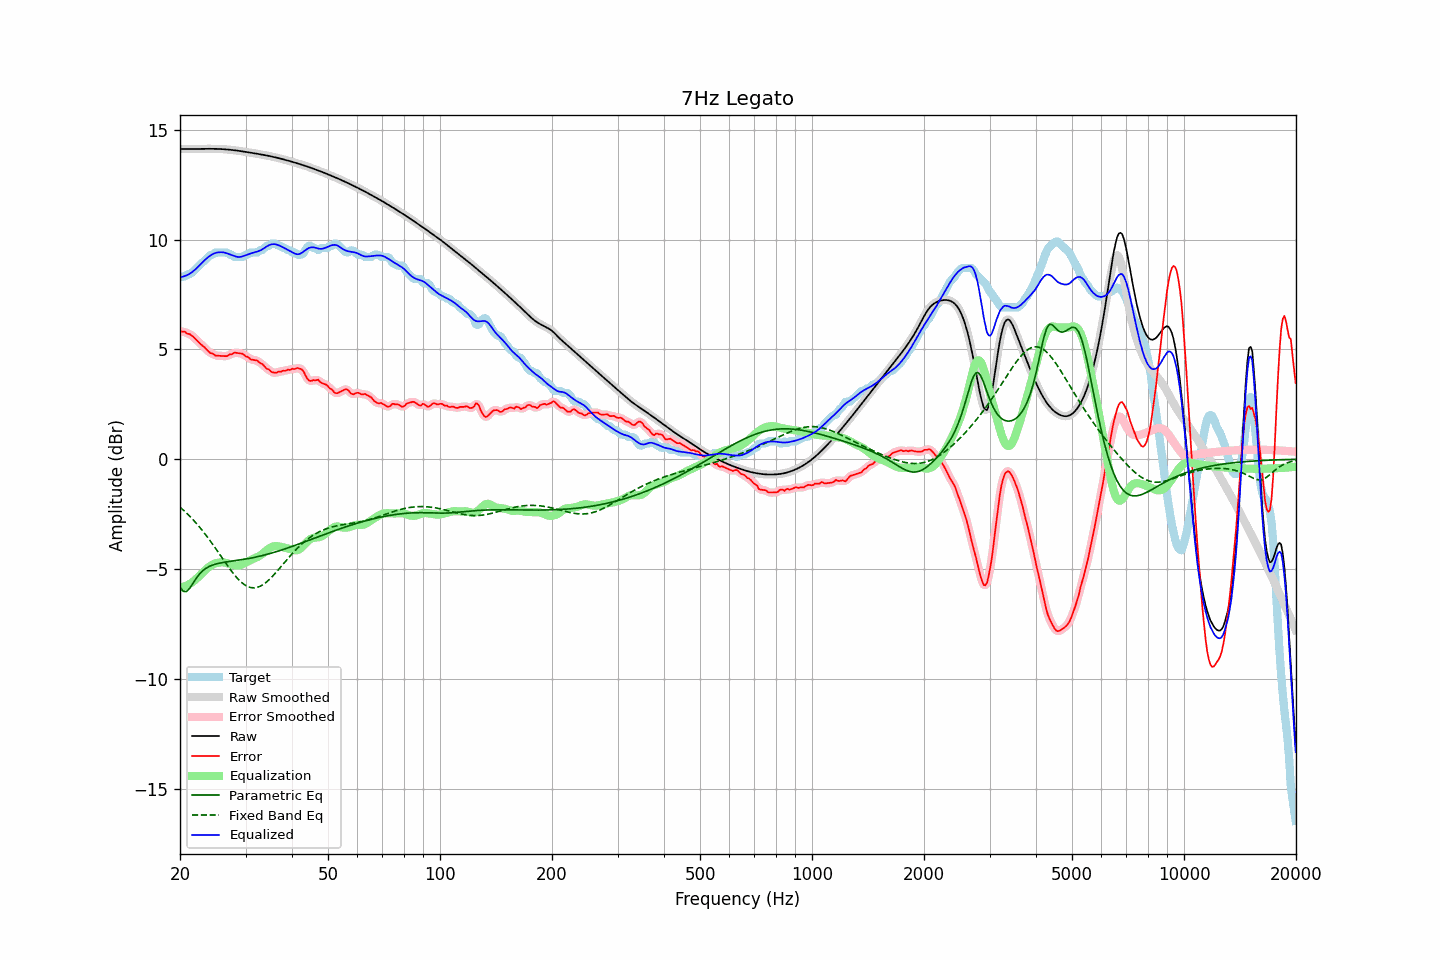

Data behind this chart, as committed beside it:
frequency, raw, error, smoothed, error_smoothed, equalization, parametric_eq, fixed_band_eq, equalized_raw, equalized_smoothed, target
20.00, 14.13, 5.84, 14.13, 5.84, -5.84, -5.83, -2.18, 8.29, 8.29, 8.29
20.20, 14.13, 5.81, 14.13, 5.83, -5.83, -5.92, -2.24, 8.30, 8.30, 8.32
20.40, 14.13, 5.81, 14.13, 5.81, -5.81, -6.02, -2.31, 8.32, 8.32, 8.32
20.61, 14.13, 5.81, 14.13, 5.79, -5.79, -6.02, -2.38, 8.34, 8.34, 8.32
20.81, 14.13, 5.74, 14.13, 5.76, -5.76, -6.03, -2.44, 8.37, 8.37, 8.39
21.02, 14.13, 5.71, 14.13, 5.73, -5.72, -5.96, -2.52, 8.41, 8.41, 8.42
21.23, 14.13, 5.70, 14.13, 5.69, -5.68, -5.88, -2.59, 8.45, 8.45, 8.43
21.44, 14.13, 5.65, 14.13, 5.65, -5.64, -5.77, -2.67, 8.49, 8.49, 8.48
21.66, 14.13, 5.59, 14.13, 5.59, -5.58, -5.66, -2.74, 8.55, 8.55, 8.54
21.87, 14.13, 5.52, 14.13, 5.52, -5.52, -5.55, -2.82, 8.61, 8.61, 8.61
22.09, 14.13, 5.45, 14.13, 5.45, -5.46, -5.43, -2.90, 8.68, 8.68, 8.68
22.31, 14.14, 5.38, 14.14, 5.38, -5.39, -5.34, -2.99, 8.75, 8.75, 8.76
22.54, 14.14, 5.31, 14.14, 5.31, -5.32, -5.24, -3.07, 8.82, 8.82, 8.83
22.76, 14.14, 5.23, 14.14, 5.24, -5.24, -5.16, -3.16, 8.90, 8.90, 8.91
22.99, 14.14, 5.17, 14.14, 5.17, -5.17, -5.09, -3.25, 8.97, 8.97, 8.97
23.22, 14.14, 5.12, 14.14, 5.11, -5.10, -5.03, -3.35, 9.04, 9.04, 9.02
23.45, 14.14, 5.04, 14.14, 5.04, -5.03, -4.97, -3.44, 9.11, 9.11, 9.10
23.69, 14.14, 4.96, 14.14, 4.96, -4.97, -4.93, -3.54, 9.18, 9.17, 9.18
23.92, 14.14, 4.89, 14.14, 4.89, -4.91, -4.89, -3.64, 9.23, 9.23, 9.25
24.16, 14.14, 4.83, 14.14, 4.85, -4.86, -4.86, -3.74, 9.29, 9.29, 9.31
24.40, 14.14, 4.82, 14.14, 4.81, -4.81, -4.83, -3.84, 9.33, 9.33, 9.32
24.65, 14.14, 4.79, 14.14, 4.77, -4.77, -4.80, -3.94, 9.37, 9.37, 9.36
24.89, 14.14, 4.72, 14.14, 4.74, -4.75, -4.78, -4.05, 9.39, 9.39, 9.42
25.14, 14.14, 4.72, 14.14, 4.72, -4.72, -4.76, -4.15, 9.41, 9.41, 9.42
25.39, 14.13, 4.72, 14.13, 4.71, -4.71, -4.74, -4.26, 9.42, 9.42, 9.42
25.65, 14.13, 4.71, 14.13, 4.71, -4.70, -4.73, -4.37, 9.43, 9.43, 9.42
25.91, 14.13, 4.71, 14.13, 4.71, -4.70, -4.71, -4.47, 9.43, 9.43, 9.42
26.16, 14.12, 4.70, 14.12, 4.70, -4.70, -4.70, -4.58, 9.42, 9.42, 9.42
26.43, 14.12, 4.70, 14.12, 4.70, -4.71, -4.69, -4.69, 9.41, 9.41, 9.42
26.69, 14.11, 4.69, 14.11, 4.71, -4.73, -4.68, -4.79, 9.39, 9.39, 9.42
26.96, 14.11, 4.73, 14.11, 4.73, -4.75, -4.67, -4.89, 9.36, 9.36, 9.38
27.23, 14.10, 4.78, 14.10, 4.76, -4.77, -4.65, -4.99, 9.33, 9.33, 9.32
27.50, 14.09, 4.77, 14.09, 4.79, -4.79, -4.64, -5.09, 9.30, 9.30, 9.32
27.77, 14.08, 4.82, 14.08, 4.82, -4.81, -4.63, -5.19, 9.27, 9.27, 9.26
28.05, 14.07, 4.86, 14.07, 4.84, -4.83, -4.62, -5.28, 9.25, 9.25, 9.22
28.33, 14.07, 4.85, 14.07, 4.85, -4.84, -4.61, -5.36, 9.23, 9.23, 9.22
28.62, 14.06, 4.84, 14.06, 4.84, -4.84, -4.60, -5.45, 9.22, 9.22, 9.22
28.90, 14.04, 4.83, 14.04, 4.83, -4.83, -4.59, -5.52, 9.22, 9.22, 9.22
29.19, 14.03, 4.81, 14.03, 4.82, -4.81, -4.58, -5.59, 9.23, 9.23, 9.22
29.48, 14.02, 4.80, 14.02, 4.79, -4.78, -4.57, -5.65, 9.25, 9.25, 9.22
29.78, 14.01, 4.75, 14.01, 4.75, -4.74, -4.56, -5.71, 9.27, 9.27, 9.26
30.08, 14.00, 4.68, 14.00, 4.70, -4.70, -4.54, -5.75, 9.30, 9.30, 9.32
30.38, 13.99, 4.67, 13.99, 4.65, -4.66, -4.53, -5.79, 9.33, 9.33, 9.32
30.68, 13.98, 4.61, 13.98, 4.60, -4.62, -4.52, -5.82, 9.35, 9.35, 9.36
30.99, 13.96, 4.55, 13.96, 4.57, -4.59, -4.50, -5.84, 9.37, 9.37, 9.42
31.30, 13.95, 4.53, 13.95, 4.53, -4.56, -4.49, -5.85, 9.40, 9.40, 9.42
31.61, 13.94, 4.52, 13.94, 4.52, -4.53, -4.47, -5.86, 9.41, 9.41, 9.42
31.93, 13.93, 4.51, 13.93, 4.51, -4.49, -4.46, -5.85, 9.43, 9.43, 9.42
32.24, 13.92, 4.50, 13.92, 4.48, -4.46, -4.44, -5.84, 9.46, 9.46, 9.42
32.57, 13.90, 4.43, 13.90, 4.44, -4.42, -4.43, -5.81, 9.48, 9.48, 9.47
32.89, 13.89, 4.37, 13.89, 4.39, -4.38, -4.41, -5.78, 9.51, 9.51, 9.52
33.22, 13.88, 4.35, 13.88, 4.33, -4.33, -4.39, -5.74, 9.55, 9.55, 9.52
33.55, 13.86, 4.27, 13.86, 4.27, -4.27, -4.37, -5.69, 9.60, 9.60, 9.59
33.89, 13.85, 4.19, 13.85, 4.20, -4.20, -4.35, -5.64, 9.65, 9.65, 9.66
34.23, 13.84, 4.12, 13.84, 4.14, -4.14, -4.33, -5.58, 9.69, 9.69, 9.72
34.57, 13.82, 4.10, 13.82, 4.08, -4.08, -4.31, -5.51, 9.74, 9.74, 9.72
34.92, 13.81, 4.04, 13.81, 4.03, -4.04, -4.29, -5.45, 9.77, 9.77, 9.76
35.27, 13.79, 3.97, 13.79, 3.99, -4.00, -4.27, -5.37, 9.79, 9.79, 9.82
35.62, 13.77, 3.96, 13.77, 3.95, -3.97, -4.25, -5.29, 9.80, 9.80, 9.82
35.97, 13.76, 3.94, 13.76, 3.94, -3.96, -4.23, -5.21, 9.80, 9.80, 9.82
... 635 more rows
